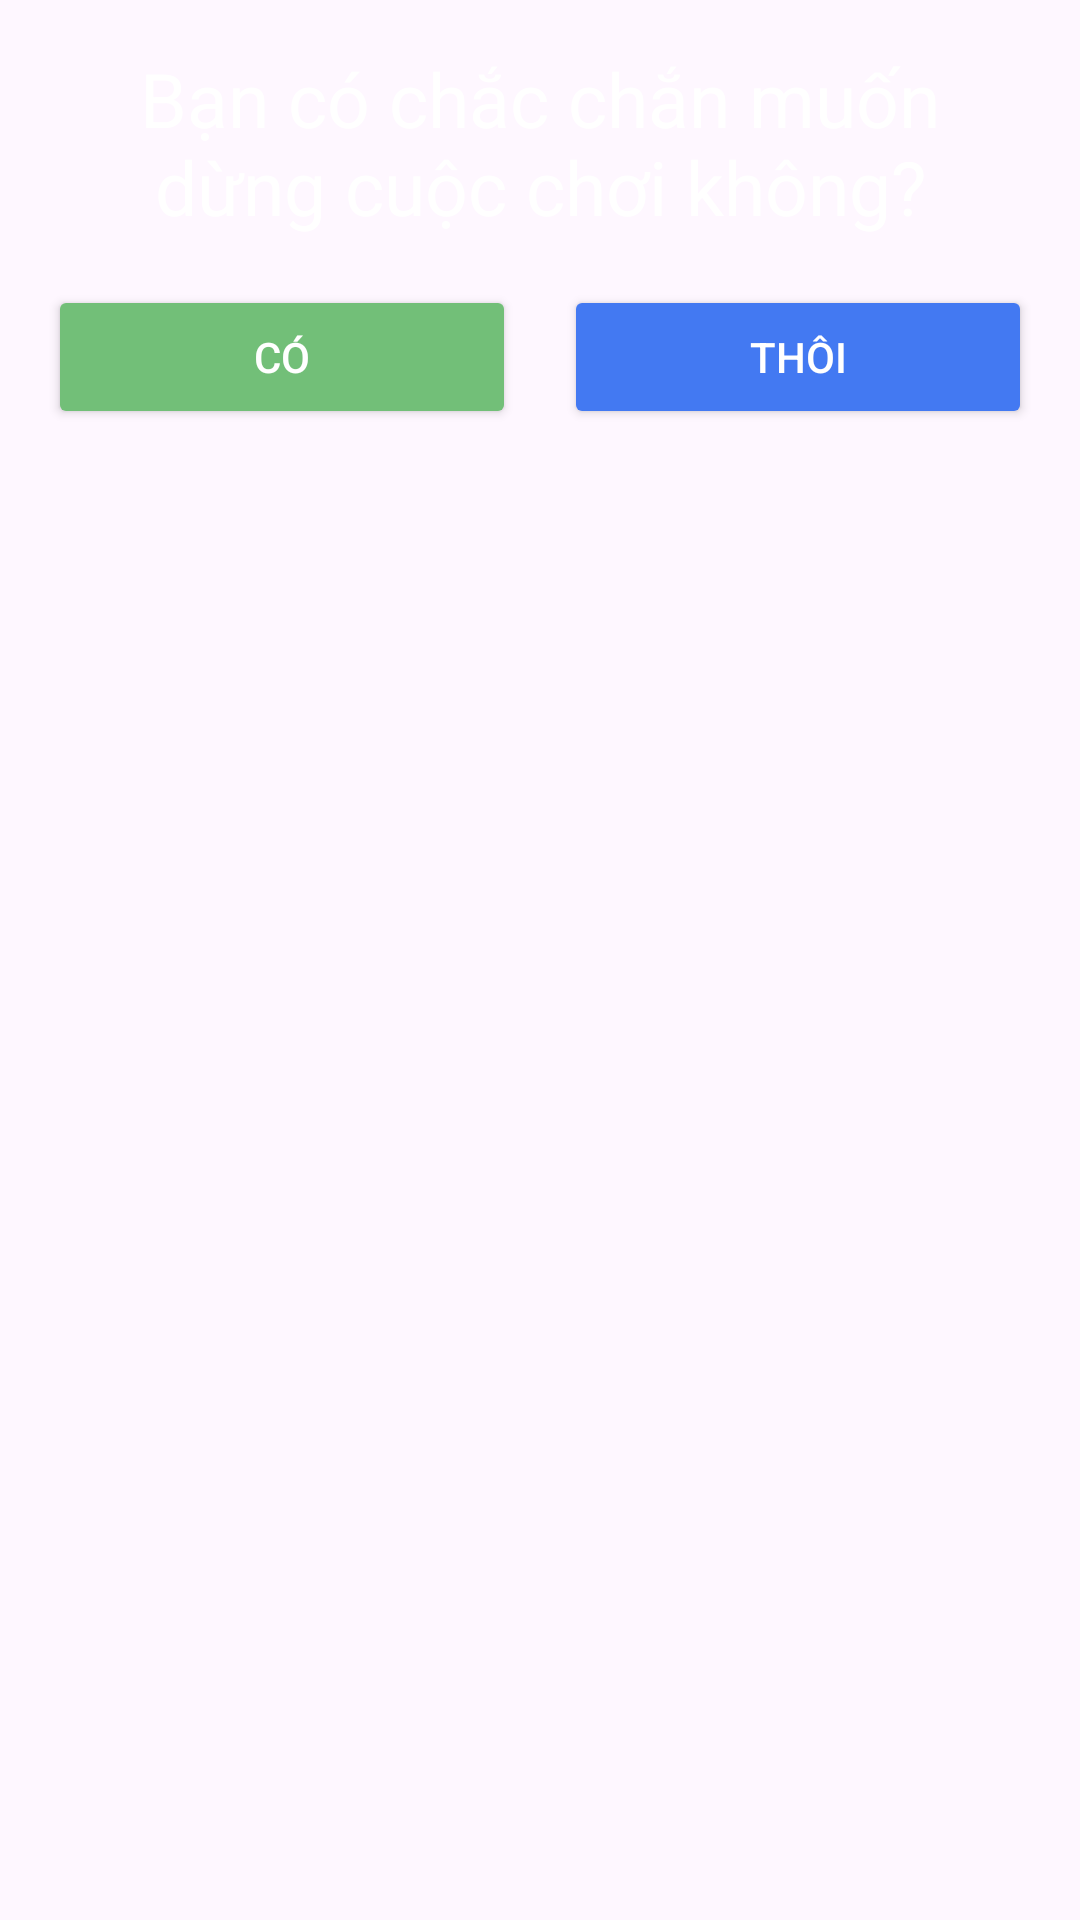

Here is an Android app screen rendered from its layout file. Give the layout XML and the strings, colors and styles it references.
<!-- AndroidManifest.xml: application theme Theme.Millionare_app -->
<!-- res/layout/dialog_exit.xml -->
<?xml version="1.0" encoding="utf-8"?>
<LinearLayout xmlns:android="http://schemas.android.com/apk/res/android"
    android:layout_width="wrap_content"
    android:layout_height="wrap_content"
    android:orientation="vertical"
    android:padding="16dp"
    android:background="@drawable/bg_red_corner">

    
    <TextView
        android:id="@+id/tvMessage"
        android:layout_width="match_parent"
        android:layout_height="wrap_content"
        android:text="Bạn có chắc chắn muốn dừng cuộc chơi không?"
        android:textSize="25sp"
        android:textColor="@color/white"
        android:gravity="center"
        android:layout_marginBottom="16dp" />


    <LinearLayout
        android:layout_width="match_parent"
        android:layout_height="wrap_content"
        android:orientation="horizontal"
        android:gravity="center">

        <Button
            android:id="@+id/btnYes"
            android:layout_width="0dp"
            android:layout_height="wrap_content"
            android:layout_weight="1"
            android:backgroundTint="@color/green"
            android:text="Có"
            android:textColor="@color/white"
            android:layout_marginEnd="8dp" />

        <Button
            android:id="@+id/btnNo"
            android:layout_width="0dp"
            android:layout_height="wrap_content"
            android:layout_weight="1"
            android:backgroundTint="@color/blue"
            android:text="Thôi"
            android:textColor="@color/white"
            android:layout_marginStart="8dp" />
    </LinearLayout>

</LinearLayout>
<!-- resources referenced by this layout -->
<resources>
  <color name="blue">#4379F2</color>
  <color name="green">#72BF78</color>
  <color name="white">#FFFFFFFF</color>
  <style name="Theme.Millionare_app" parent="Base.Theme.Millionare_app" />
  <style name="Base.Theme.Millionare_app" parent="Theme.Material3.DayNight.NoActionBar">
          
          
      </style>
</resources>
